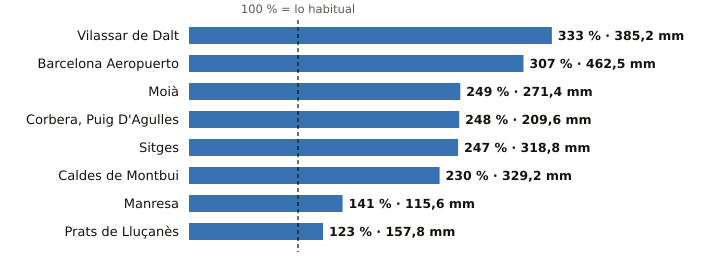

Source data for this figure (header and first rows):
estacion, provincia, indicativo, mm_otono, referencia_mm, pct, periodo_referencia, hasta, hora
Vilassar de Dalt, Barcelona, 0244X, 385.2, 115.7, 333, 2009-2025, 2026-10-24, 13
Barcelona Aeropuerto, Barcelona, 0076, 462.5, 150.6, 307, 1991-2020, 2026-10-24, 13
Moià, Barcelona, 0120X, 271.4, 108.8, 249, 2009-2025, 2026-10-24, 13
Corbera, Puig D'Agulles, Barcelona, 0194D, 209.6, 84.4, 248, 2010-2025, 2026-10-24, 12
Sitges, Barcelona, 0073X, 318.8, 129.3, 247, 2009-2025, 2026-10-24, 11
Caldes de Montbui, Barcelona, 0222X, 329.2, 143.3, 230, 2004-2025, 2026-10-24, 12
Manresa, Barcelona, 0149X, 115.6, 81.7, 141, 2005-2025, 2026-10-24, 13
Prats de Lluçanès, Barcelona, 0114X, 157.8, 128.2, 123, 2008-2025, 2026-10-24, 13
